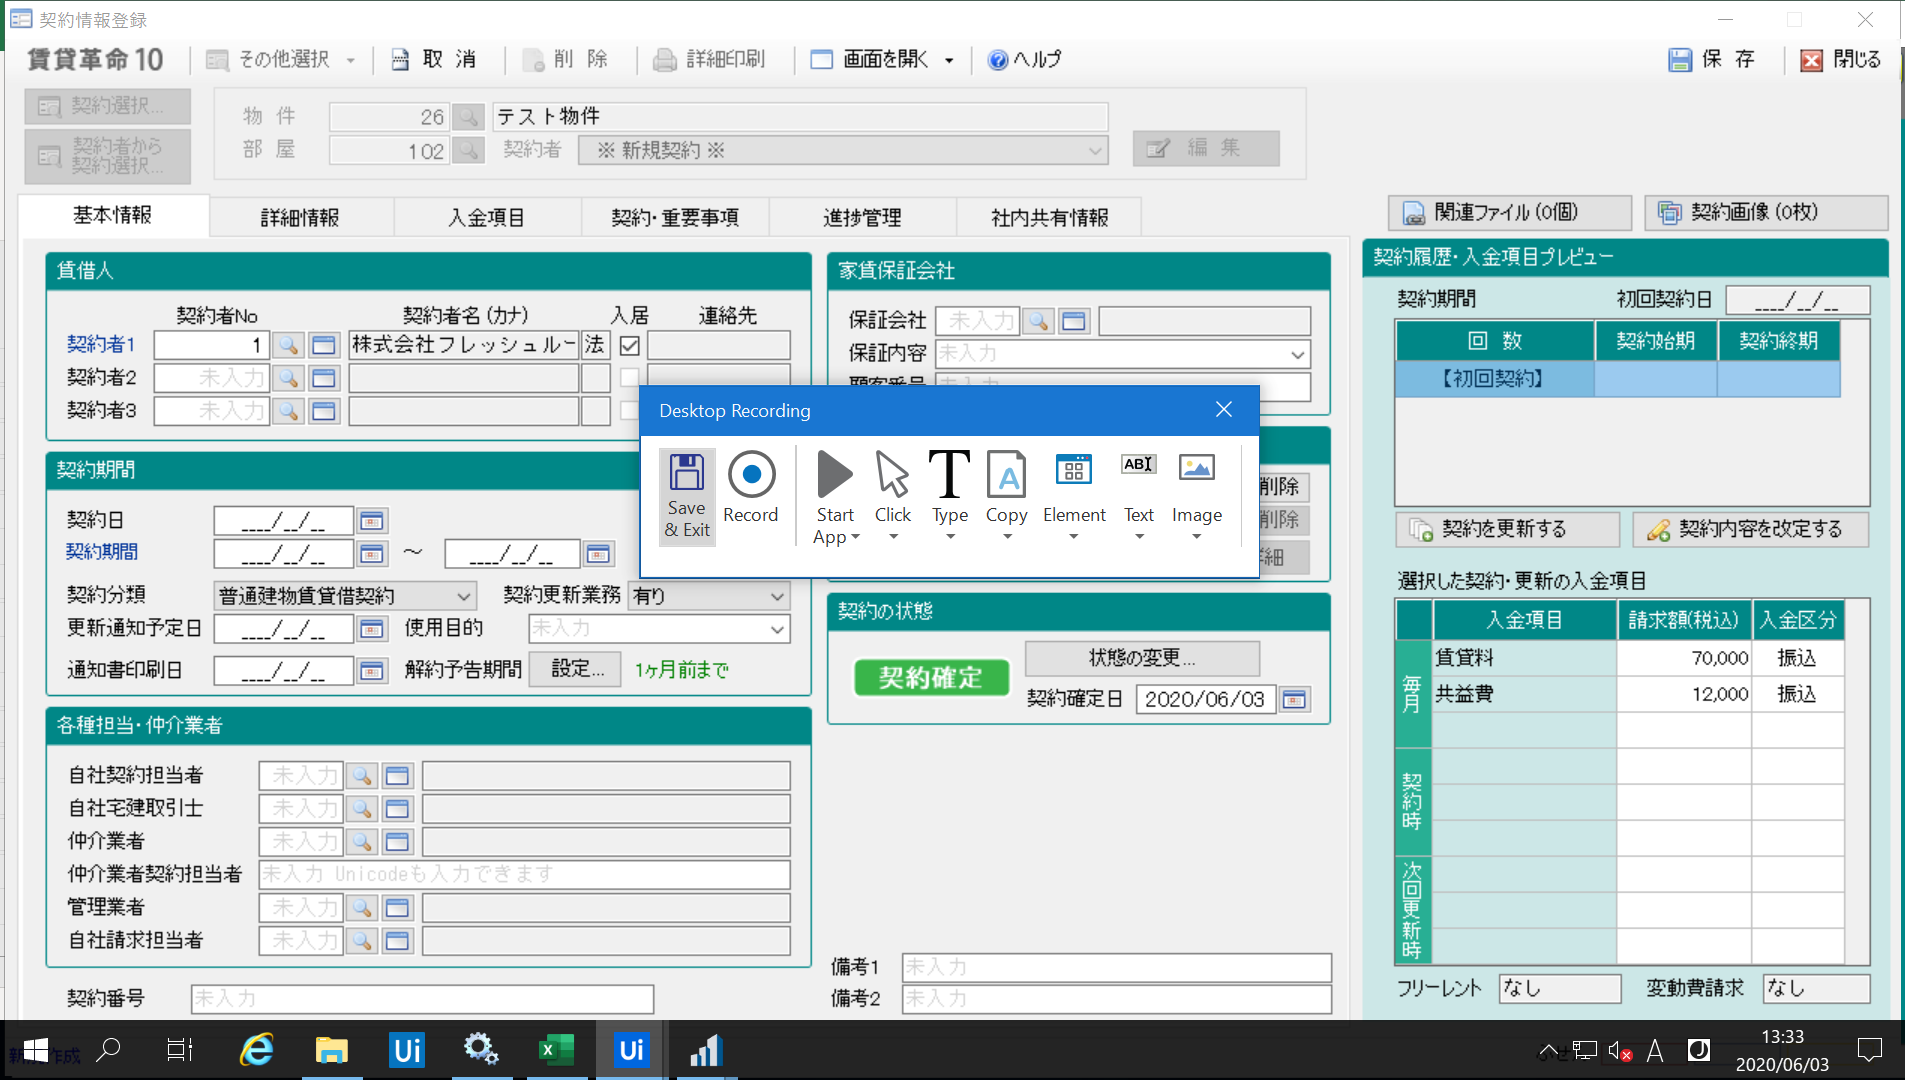
Workflow: 契約期間変更

Step 1: Attach Window 'FrmKy100 Fk8host' on 'FrmKy100' (fk8host.exe)

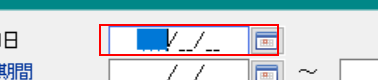
Step 2 [then]: type "[DateTime.Parse(strExecutionTime).ToString("yyyyMMdd")+ "[k(tab)]"]" into the editable text

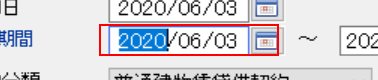
Step 3: type "[DateTime.Parse(strFrom).ToString("yyyyMMdd")+ "[k(enter)][k(tab)]"]" into the editable text

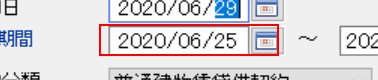
Step 4 [else]: get-text from the editable text

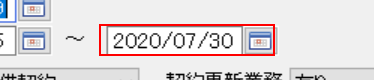
Step 5: get-text from the editable text

Step 6 [else]: type "%[k(tab)][k(tab)][k(tab)]" into the editable text (same screen as step 2)

Step 7 [then]: type "[DateTime.Parse(strExecutionTime).ToString("yyyyMMdd")+ "[k(tab)]"]" into the editable text (same screen as step 2)

Step 8 [then]: type "[DateTime.Parse(strFrom).ToString("yyyyMMdd")]" into the editable text (same screen as step 4)

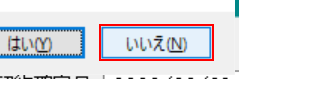
Step 9 [then]: click in window 'いいえ(N)' (fk8host.exe)

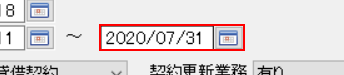
Step 10 [else]: type "[DateTime.Parse(strTo).ToString("yyyyMMdd")+"[k(tab)][k(tab)][k(tab)]"]" into '_inGcDate'

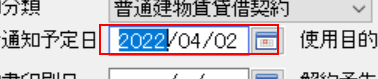
Step 11: type "[DateTime.Parse(strTo).AddMonths(-1).ToString("yyyyMMdd")+"[k(tab)]"]" into the editable text

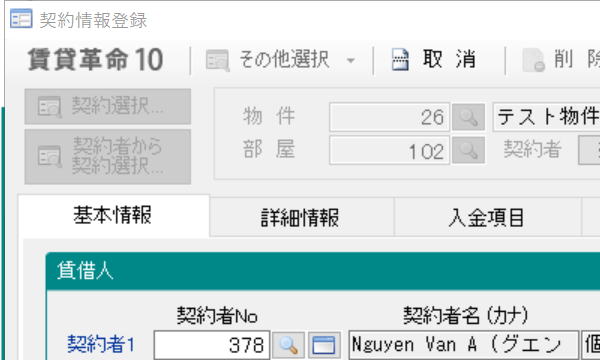
Step 12: Attach Window 'FK8Host.exe  契約情報登録' on 'FrmKy100' (fk8host.exe)

Step 13: get-text from the editable text (same screen as step 4) (repeated 2 times)